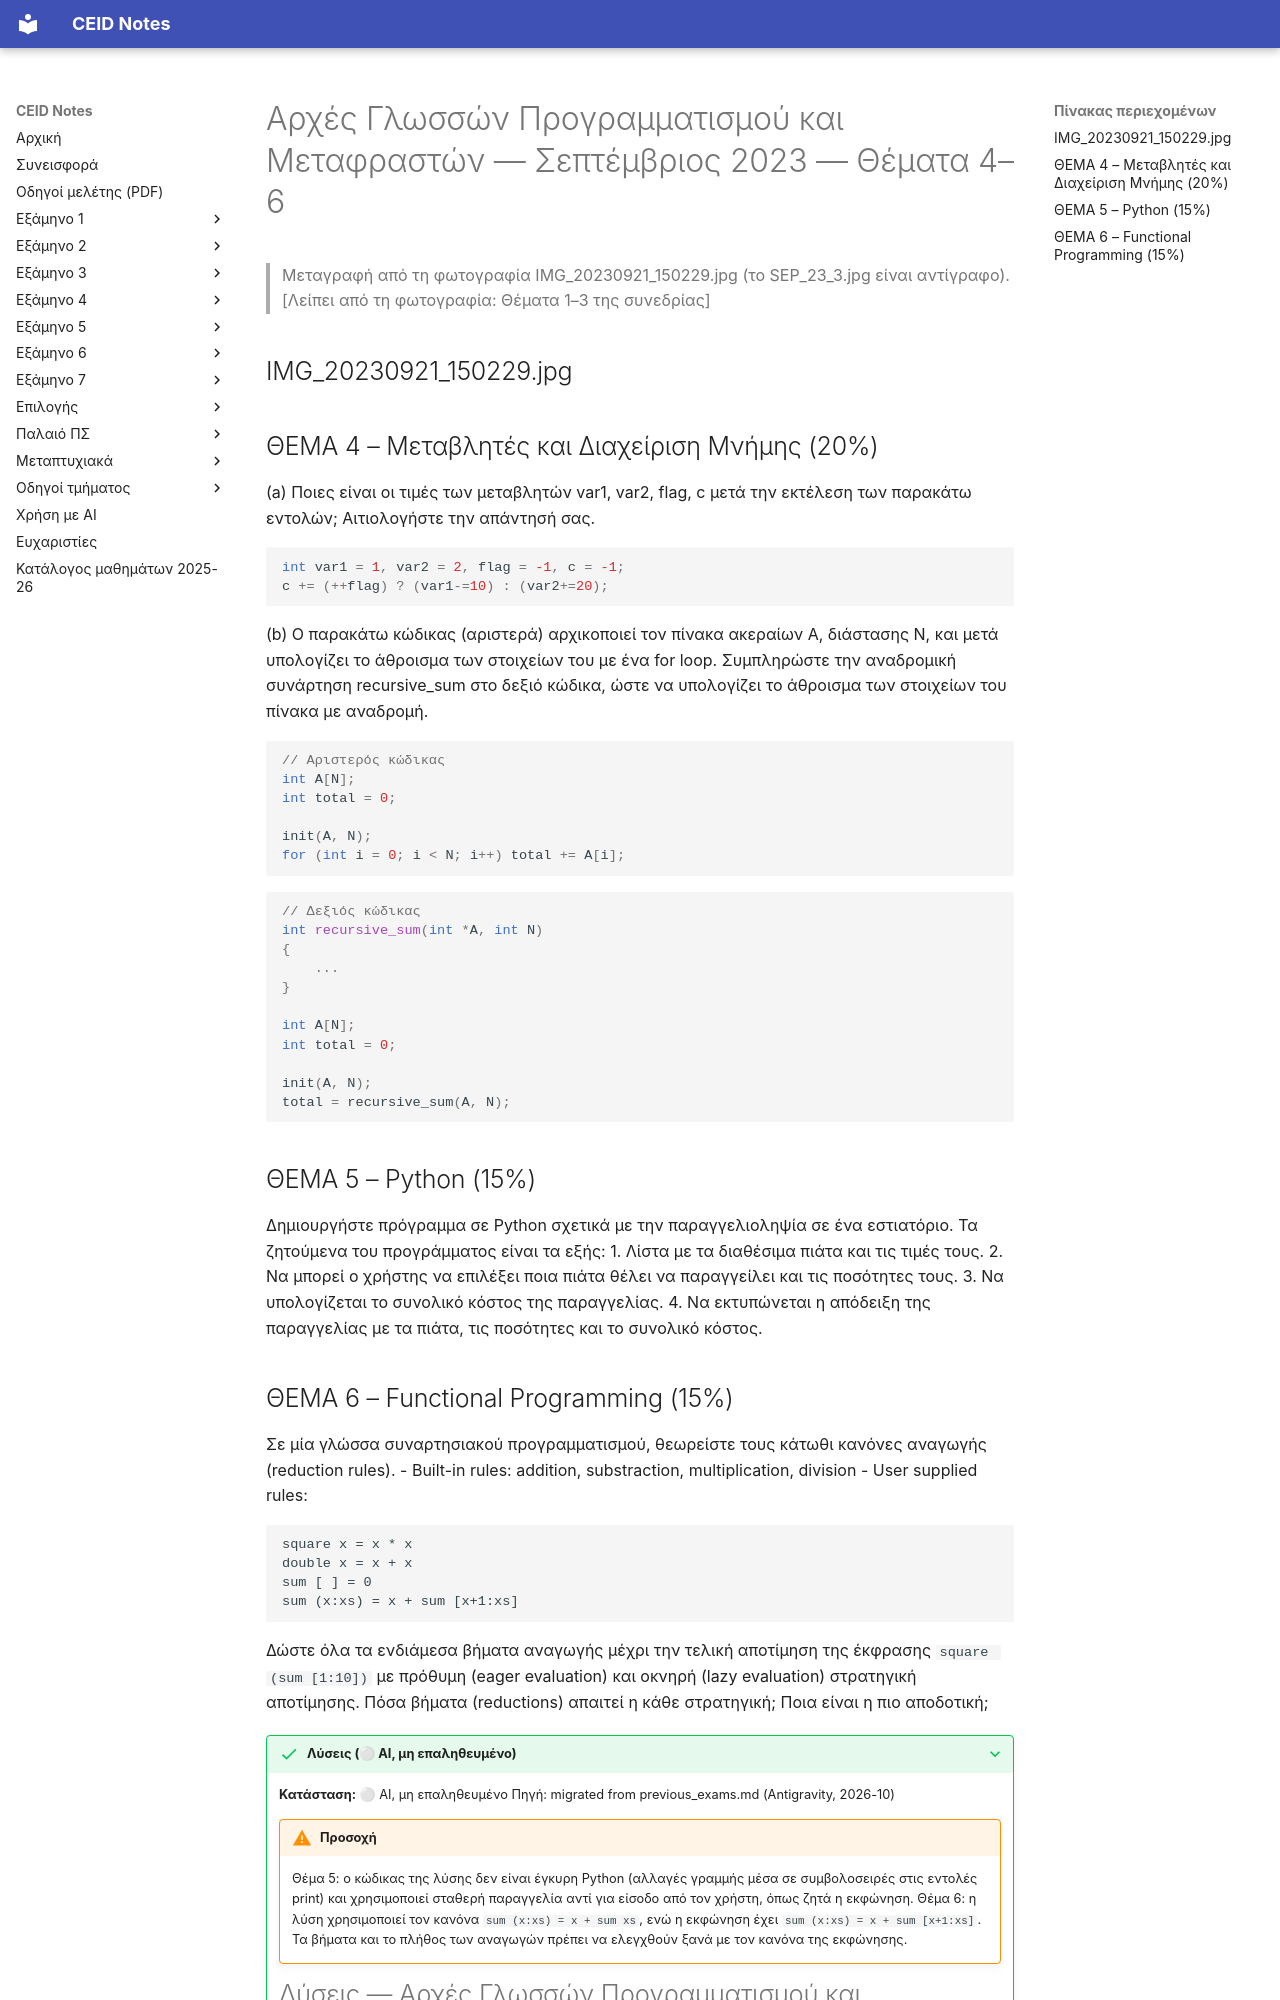

repository: kdngiorgos/ceid-notes · page: Semesters/Semester 4 (4ο Εξάμηνο)/Αρχές Γλωσσών Προγραμματισμού και Μεταφραστών - CEID_23Y206/Previous Exams/2023-09.html · generator: mkdocs

---
course: CEID_23Y206
session: 2023-09
label: Σεπτέμβριος 2023 — Θέματα 4–6
sources:
- IMG_20230921_150229.jpg
- SEP_23_3.jpg
format: open
duration_min: null
notes: "Η φωτογραφία περιέχει τα Θέματα 4, 5 και 6. Τα Θέματα 1–3 δεν υπάρχουν στις πηγές της συνεδρίας. Το SEP_23_3.jpg είναι αντίγραφο της ίδιας φωτογραφίας και επιβεβαιώθηκε ότι συμφωνεί με το κείμενο."
transcription: partial
solutions: ai-unverified
---
# Αρχές Γλωσσών Προγραμματισμού και Μεταφραστών — Σεπτέμβριος 2023 — Θέματα 4–6

> Μεταγραφή από τη φωτογραφία IMG_20230921_150229.jpg (το SEP_23_3.jpg είναι αντίγραφο).
> [Λείπει από τη φωτογραφία: Θέματα 1–3 της συνεδρίας]

## IMG_20230921_150229.jpg

## ΘΕΜΑ 4 – Μεταβλητές και Διαχείριση Μνήμης (20%)
(a) Ποιες είναι οι τιμές των μεταβλητών var1, var2, flag, c μετά την εκτέλεση των παρακάτω εντολών; Αιτιολογήστε την απάντησή σας.
```c
int var1 = 1, var2 = 2, flag = -1, c = -1;
c += (++flag) ? (var1-=10) : (var2+=20);
```

(b) Ο παρακάτω κώδικας (αριστερά) αρχικοποιεί τον πίνακα ακεραίων Α, διάστασης Ν, και μετά υπολογίζει το άθροισμα των στοιχείων του με ένα for loop. Συμπληρώστε την αναδρομική συνάρτηση recursive_sum στο δεξιό κώδικα, ώστε να υπολογίζει το άθροισμα των στοιχείων του πίνακα με αναδρομή.

```c
// Αριστερός κώδικας
int A[N];
int total = 0;

init(A, N);
for (int i = 0; i < N; i++) total += A[i];
```

```c
// Δεξιός κώδικας
int recursive_sum(int *A, int N)
{
    ...
}

int A[N];
int total = 0;

init(A, N);
total = recursive_sum(A, N);
```

## ΘΕΜΑ 5 – Python (15%)
Δημιουργήστε πρόγραμμα σε Python σχετικά με την παραγγελιοληψία σε ένα εστιατόριο.
Τα ζητούμενα του προγράμματος είναι τα εξής:
1. Λίστα με τα διαθέσιμα πιάτα και τις τιμές τους.
2. Να μπορεί ο χρήστης να επιλέξει ποια πιάτα θέλει να παραγγείλει και τις ποσότητες τους.
3. Να υπολογίζεται το συνολικό κόστος της παραγγελίας.
4. Να εκτυπώνεται η απόδειξη της παραγγελίας με τα πιάτα, τις ποσότητες και το συνολικό κόστος.
